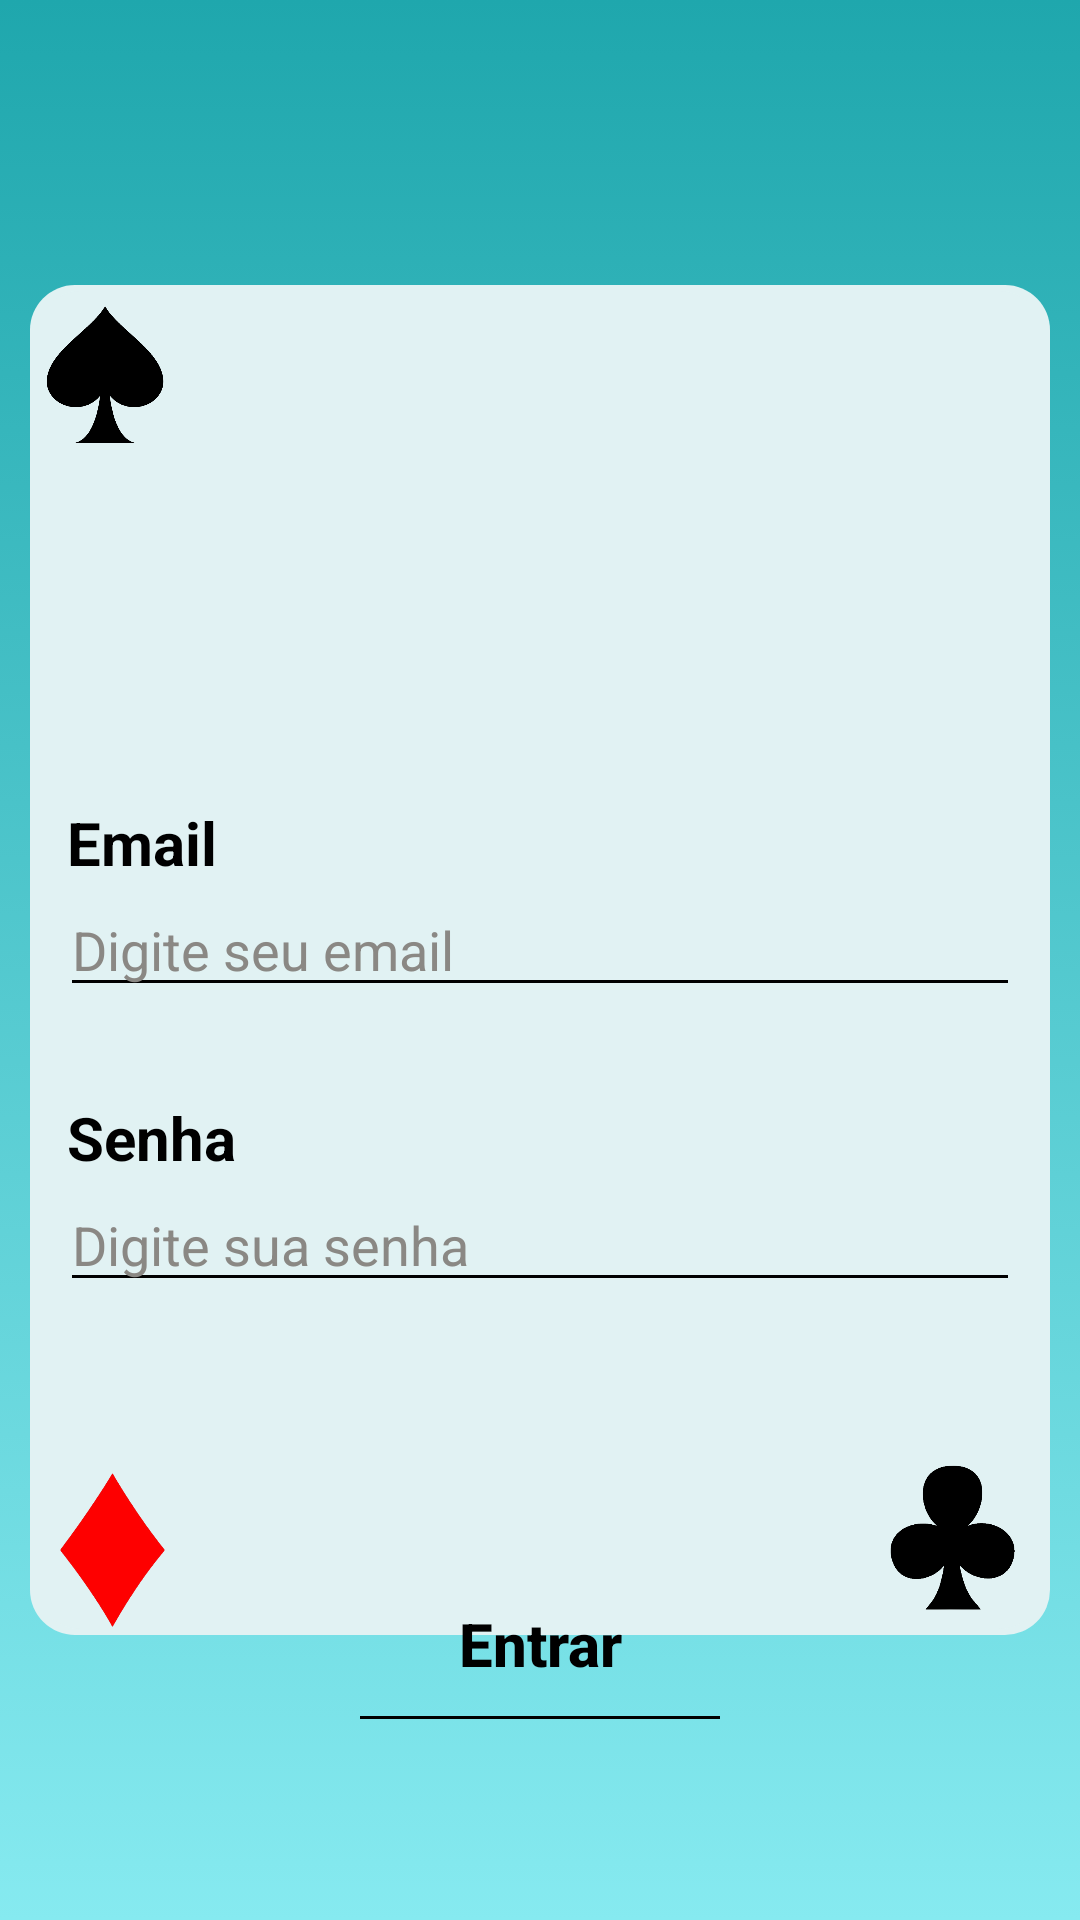

This screen was rendered from an Android layout file. Write that file and the resources it references.
<!-- AndroidManifest.xml: application theme Theme.GameSorter -->
<!-- res/layout/login_activity.xml -->
<?xml version="1.0" encoding="utf-8"?>
<FrameLayout
        android:id="@+id/frameLogin"
        xmlns:android="http://schemas.android.com/apk/res/android"
        android:layout_width="match_parent"
        android:layout_height="match_parent"
        android:background="@drawable/gradient_background">

        <include layout="@layout/standard_card_layout" />

        <LinearLayout
                android:layout_width="match_parent"
                android:layout_height="wrap_content"
                android:orientation="vertical"
                android:layout_marginTop="200dp"
                android:gravity="center" >

            <TextView
                    android:id="@+id/signInTextViewEntrar"
                    android:layout_width="match_parent"
                    android:layout_height="wrap_content"
                    android:gravity="center_horizontal"
                    android:text="@string/entrar"
                    android:textColor="@color/black"
                    android:textSize="30sp"
                    android:textAlignment="center" />

            <TextView
                    android:id="@+id/signInTextViewEmail"
                    android:layout_width="match_parent"
                    android:layout_height="wrap_content"
                    android:layout_marginStart="15dp"
                    android:textSize="20sp"
                    android:layout_marginTop="60dp"
                    android:text="@string/email"
                    android:textColor="@color/black"
                    android:textStyle="bold" />

            <EditText
                    android:id="@+id/signInEditTextEmail"
                    android:layout_width="match_parent"
                    android:layout_height="match_parent"
                    android:layout_marginBottom="30dp"
                    android:layout_marginHorizontal="20dp"
                    android:backgroundTint="@color/black"
                    android:ems="10"
                    android:hint="@string/digite_seu_email"
                    android:textColorHint="@color/grey"
                    android:inputType="textWebEmailAddress" />

            <TextView
                    android:id="@+id/signInTextViewSenha"
                    android:layout_width="match_parent"
                    android:layout_height="wrap_content"
                    android:layout_marginStart="15dp"
                    android:textSize="20sp"
                    android:text="@string/senha"
                    android:textColor="@color/black"
                    android:textStyle="bold" />

            <EditText
                    android:id="@+id/signInEditTextSenha"
                    android:layout_width="match_parent"
                    android:layout_height="wrap_content"
                    android:layout_marginHorizontal="20dp"
                    android:backgroundTint="@color/black"
                    android:ems="10"
                    android:hint="@string/digite_sua_senha"
                    android:textColorHint="@color/grey"
                    android:inputType="textPassword" />

            <Button
                    android:id="@+id/signInButtonEntrar"
                    android:layout_width="wrap_content"
                    android:layout_height="wrap_content"
                    android:layout_marginTop="90dp"
                    style="?android:attr/borderlessButtonStyle"
                    android:text="@string/entrar"
                    android:textColor="@color/black"
                    android:textAllCaps="false"
                    android:textStyle="bold"
                    android:textSize="20sp"
                    android:backgroundTint="@color/whitegrey" />

            <LinearLayout
                    android:layout_width="fill_parent"
                    android:layout_height="1dp"
                    android:layout_marginHorizontal="120dp"
                    android:background="@color/black"
                    android:layout_marginBottom="100dp">
            </LinearLayout>

            <Button
                    android:id="@+id/buttonLoginVoltar"
                    android:layout_width="wrap_content"
                    android:layout_height="wrap_content"
                    style="?android:attr/borderlessButtonStyle"
                    android:text="@string/voltar"
                    android:textColor="@color/black"
                    android:textAllCaps="false"
                    android:textStyle="bold"
                    android:textSize="20sp"/>
        </LinearLayout>
</FrameLayout>
<!-- res/layout/standard_card_layout.xml (included above) -->
<?xml version="1.0" encoding="utf-8"?>
<RelativeLayout
        xmlns:android="http://schemas.android.com/apk/res/android"
        xmlns:tools="http://schemas.android.com/tools" android:layout_width="match_parent"
        android:layout_height="match_parent"
        android:background="@drawable/gradient_background" >

    <RelativeLayout
            android:layout_width="wrap_content"
            android:layout_height="450dp"
            android:layout_centerVertical="true"
            android:layout_centerInParent="true"
            android:orientation="vertical"
            android:layout_marginHorizontal="10dp"
            android:background="@drawable/card_background" >

        <RelativeLayout
                android:layout_width="match_parent"
                android:layout_height="wrap_content"
                android:orientation="horizontal">

            <ImageView
                    android:id="@+id/aceCorner"
                    android:layout_width="50dp"
                    android:layout_height="50dp"
                    android:layout_marginTop="5dp"
                    android:src="@drawable/spades" />

            <ImageView
                    android:id="@+id/heartsCorner"
                    android:layout_width="65dp"
                    android:layout_height="65dp"
                    android:src="@drawable/hearts"
                    android:layout_alignParentEnd="true" />
        </RelativeLayout>

        <RelativeLayout
                android:layout_width="match_parent"
                android:layout_height="wrap_content"
                android:orientation="horizontal" >

            <ImageView
                    android:id="@+id/diamondsCorner"
                    android:layout_width="55dp"
                    android:layout_height="55dp"
                    android:layout_marginTop="5dp"
                    android:src="@drawable/diamonds"
                    android:layout_alignParentBottom="true" />

            <ImageView
                    android:id="@+id/clubsCorner"
                    android:layout_width="65dp"
                    android:layout_height="65dp"
                    android:layout_marginTop="5dp"
                    android:src="@drawable/clubs"
                    android:layout_alignParentBottom="true"
                    android:layout_alignParentEnd="true" />

        </RelativeLayout>
    </RelativeLayout>
</RelativeLayout>
<!-- resources referenced by this layout -->
<resources>
  <color name="black">#FF000000</color>
  <color name="grey">#8A8884</color>
  <color name="whitegrey">#E1F2F3</color>
  <!-- drawable card_background (drawable) -->
  <?xml version="1.0" encoding="utf-8"?>
  <layer-list
          xmlns:android="http://schemas.android.com/apk/res/android" >
      <item>
          <shape android:shape="rectangle" >
              <solid android:color="@color/whitegrey" />
              <corners android:radius="15dp" />
          </shape>
      </item>
      <item
          android:bottom="2dp"
          android:left="2dp"
          android:right="2dp"
          android:top="2dp" >
          <shape android:shape="rectangle" >
              <solid android:color="@color/whitegrey" />
              <corners android:radius="15dp" />
          </shape>
      </item>
  </layer-list>
  <!-- drawable clubs: png bitmap (drawable, 17349 bytes) -->
  <!-- drawable diamonds: png bitmap (drawable, 39890 bytes) -->
  <!-- drawable gradient_background (drawable) -->
  <?xml version="1.0" encoding="utf-8"?>
  <selector
          xmlns:android="http://schemas.android.com/apk/res/android">
  
          <item>
              <shape>
                  <gradient
                          android:angle="90"
                          android:endColor="#1FA7AD"
                          android:startColor="#86eaf0"
                          android:type="linear" />
              </shape>
          </item>
  
  </selector>
  <!-- drawable spades: png bitmap (drawable, 20795 bytes) -->
  <string name="digite_seu_email">Digite seu email</string>
  <string name="digite_sua_senha">Digite sua senha</string>
  <string name="email">Email</string>
  <string name="entrar">Entrar</string>
  <string name="senha">Senha</string>
  <string name="voltar">Voltar</string>
  <style name="Theme.GameSorter" parent="Theme.AppCompat.NoActionBar">
          
          <item name="colorPrimary">@color/purple_500</item>
          <item name="colorPrimaryVariant">@color/purple_700</item>
          <item name="colorOnPrimary">@color/white</item>
          
          <item name="colorSecondary">@color/teal_200</item>
          <item name="colorSecondaryVariant">@color/teal_700</item>
          <item name="colorOnSecondary">@color/black</item>
          
          <item name="android:statusBarColor" tools:targetApi="l">?attr/colorPrimaryVariant</item>
          
      </style>
  <color name="purple_500">#FF6200EE</color>
  <color name="purple_700">#FF3700B3</color>
  <color name="white">#FFFFFFFF</color>
  <color name="teal_200">#FF03DAC5</color>
  <color name="teal_700">#FF018786</color>
</resources>
